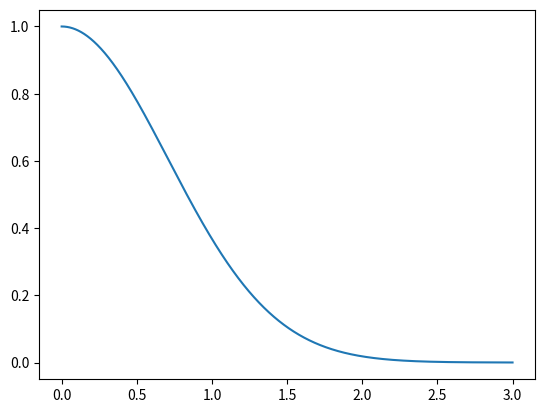

Python code for this plot:
from matplotlib.pyplot import plot, show


y_start = 1
t_start = 0

# range
func_start = 0
func_stop = 3

h = 1e-5
print('h = {0:.16f}'.format(h))

def y_derived(t, y):
    return -2 * y * t

y_values = []
t_values = []

while t_start < func_stop:
    y_n = y_start + h * y_derived(t_start, y_start) # calculate new y
    y_values.append(y_n)

    t_start += h # add step size for new t
    t_values.append(t_start)

    y_start = y_n


def f_of(t):
    val =  min(t_values, key=lambda x:abs(x-t))
    index = t_values.index(val)
    return y_values[index]

print("Print f(1)")
print(f_of(1))

plot(t_values, y_values)
show()
